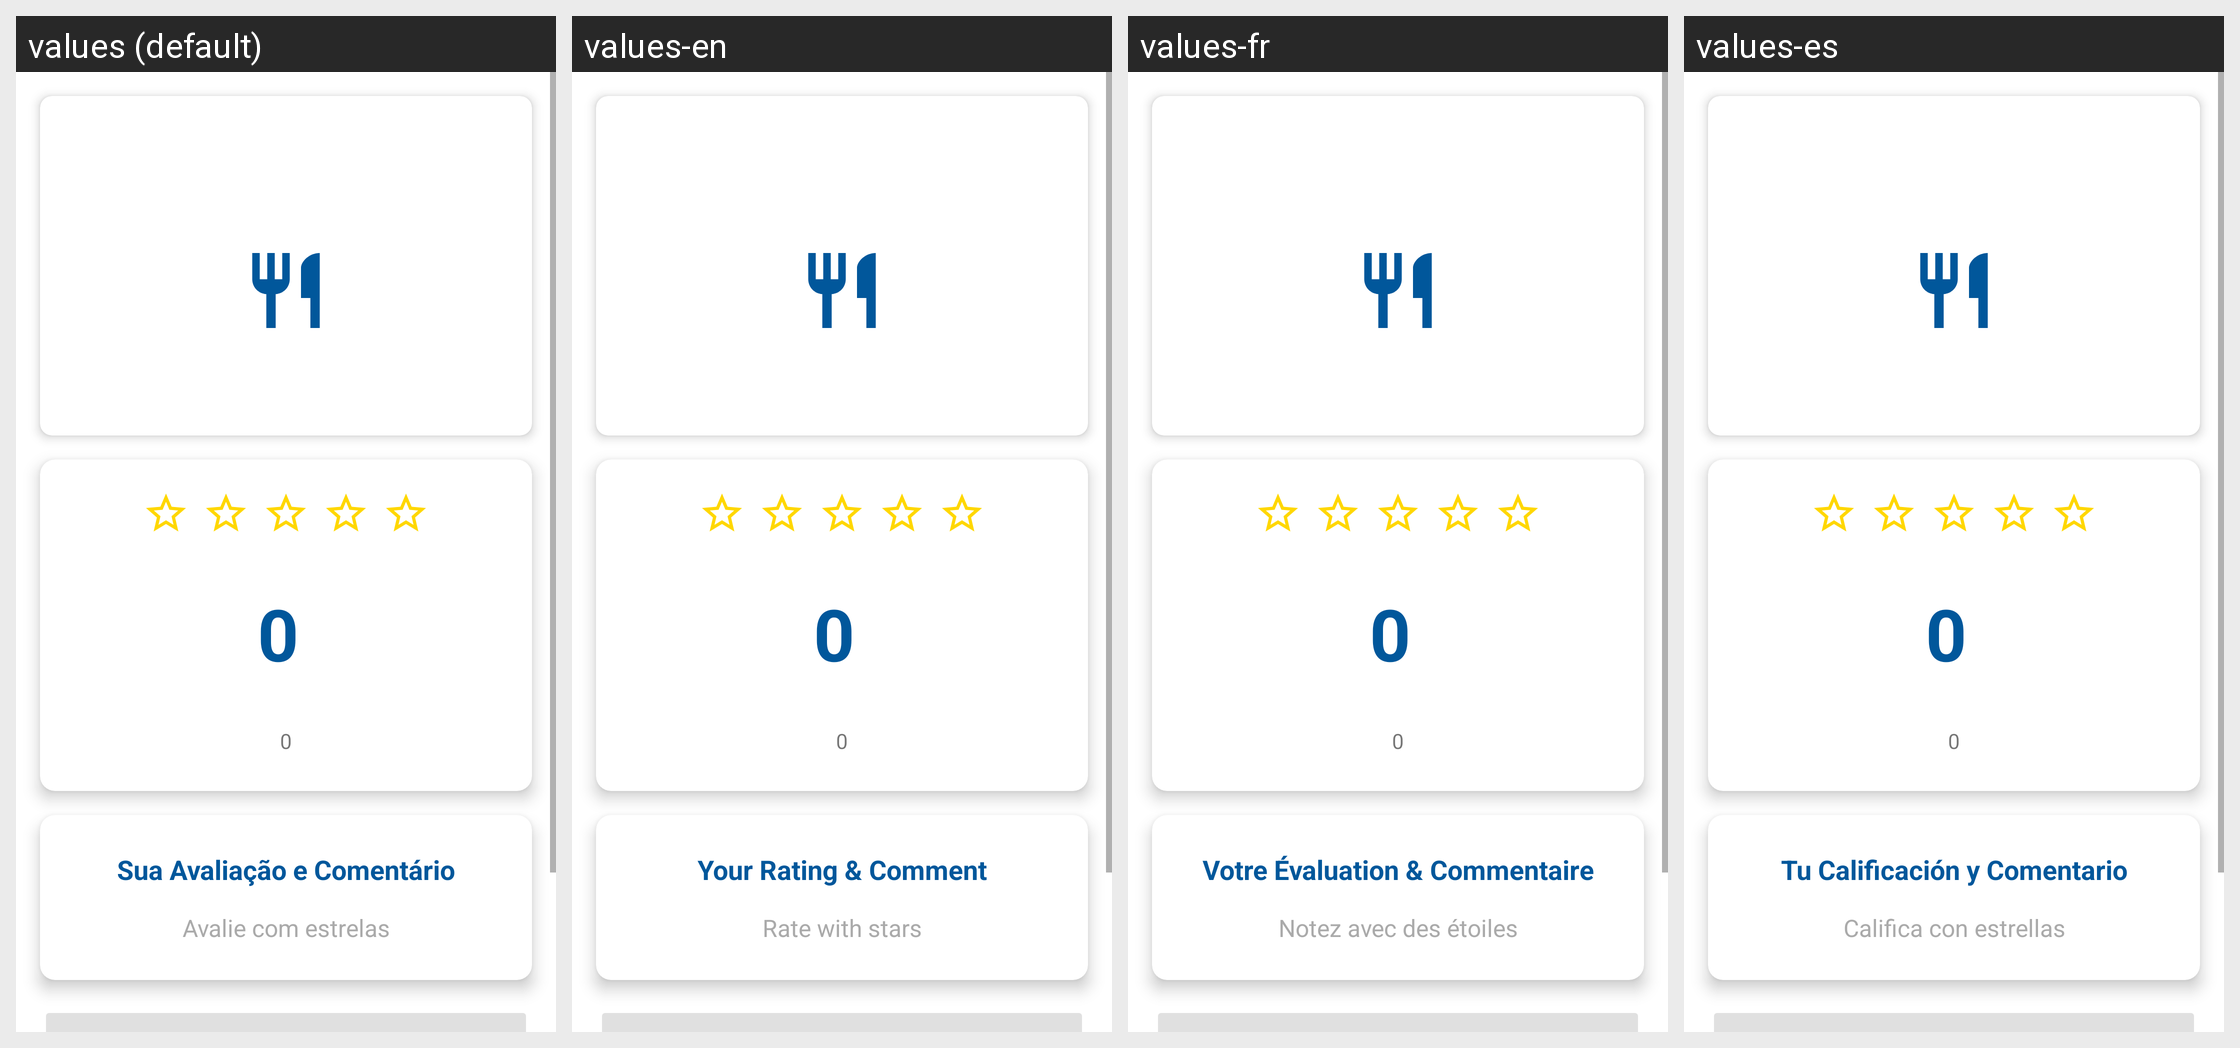

The Android screen above is rendered under several locales of the same app. Produce the string resources it draws, with the default and per-locale values.
Android screen res/layout/fragment_details_meal.xml rendered under 4 locales, left to right: values (default), values-en, values-fr, values-es. Device: Nexus 5 (rendered at 1080×1920; each locale shown at half size, 540×960, under a caption strip naming it); theme Theme.CC42.
Other locales in the repository, not shown: values-pt-rBR, values-pt-rPT.
Strings drawn on this screen, with the default value and each locale's value (text and hints the layout hard-codes, and strings that could not be matched under every locale, appear in the picture but are not listed):

_0
  values: 0
  values-en: 0  [not translated; the default value is used]
  values-fr: 0  [not translated; the default value is used]
  values-es: 0  [not translated; the default value is used]

yourRatingAndComment
  values: Sua Avaliação e Comentário
  values-en: Your Rating & Comment
  values-fr: Votre Évaluation & Commentaire
  values-es: Tu Calificación y Comentario

rateWithStars
  values: Avalie com estrelas
  values-en: Rate with stars
  values-fr: Notez avec des étoiles
  values-es: Califica con estrellas
